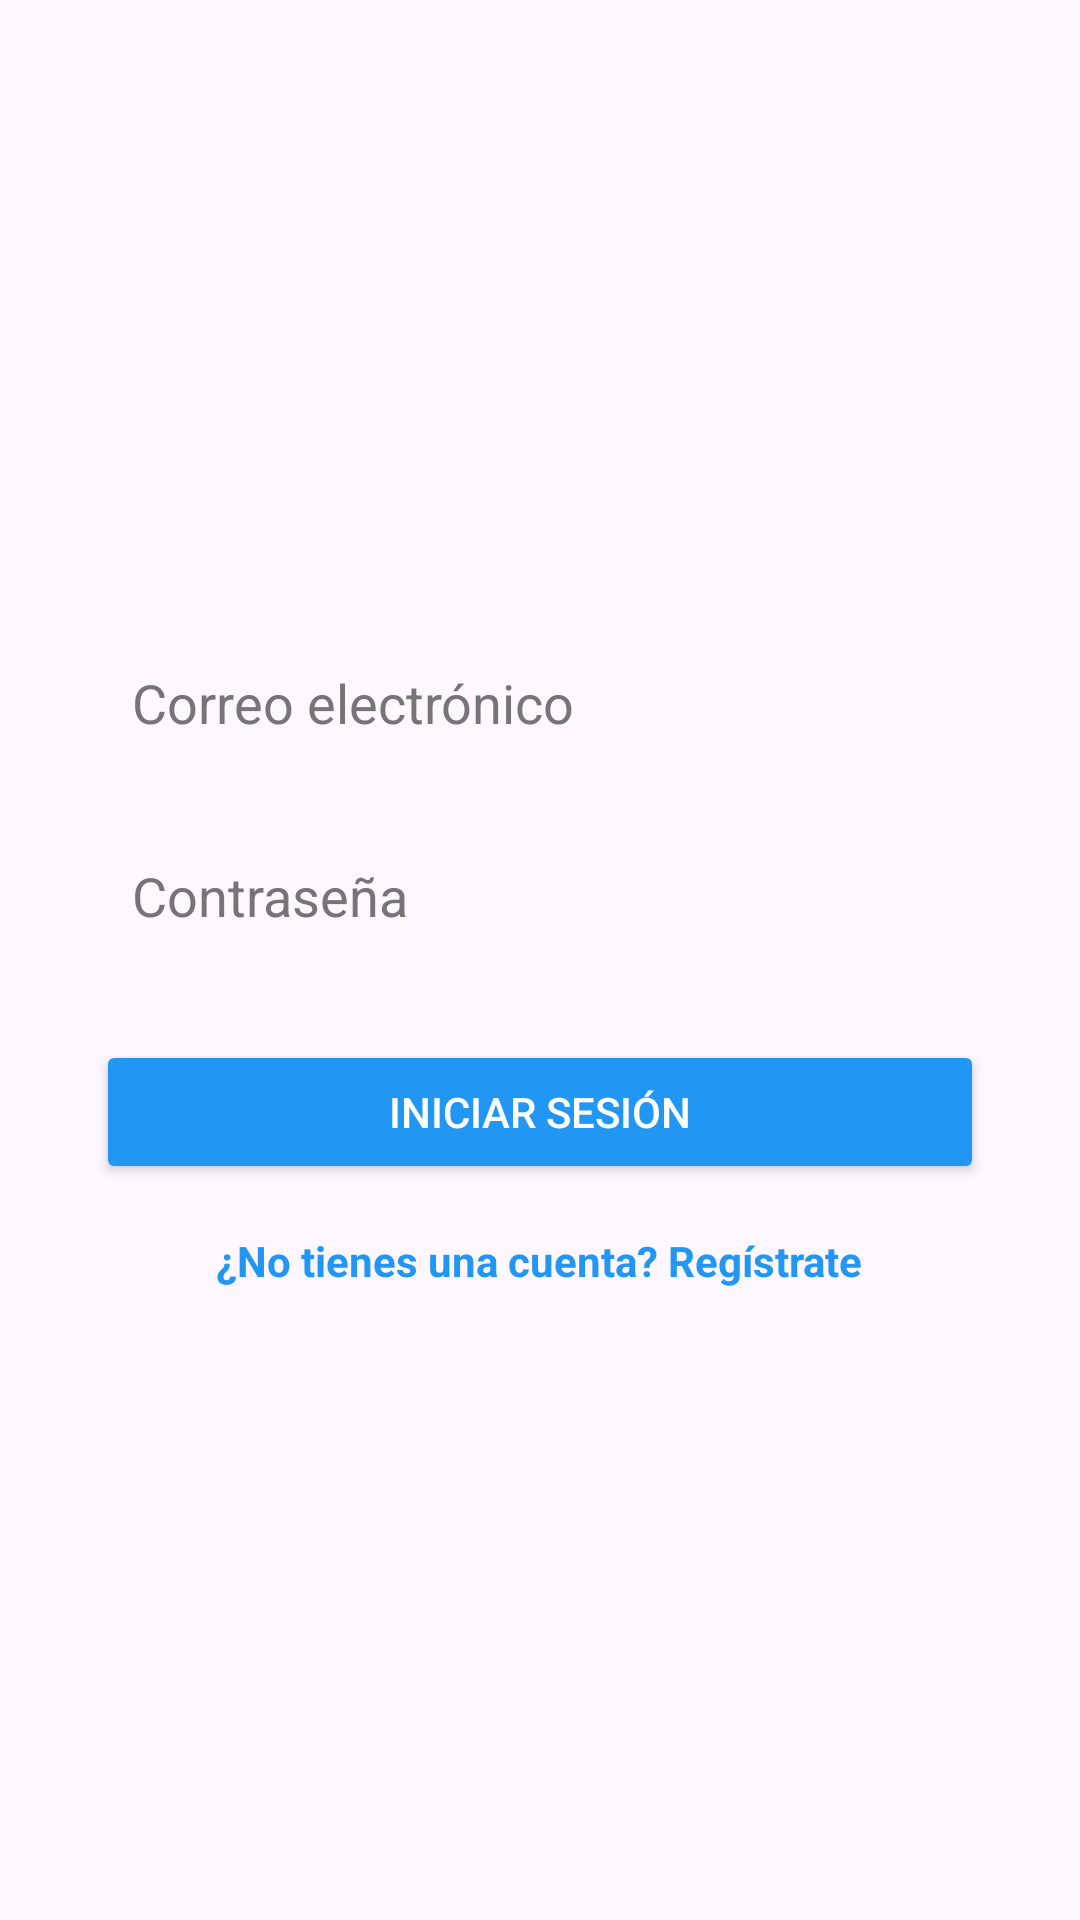

Write the Android layout XML for this screen, with the resource values it uses.
<!-- AndroidManifest.xml: application theme Theme.UI_Filter_APP -->
<!-- res/layout/activity_login.xml -->
<?xml version="1.0" encoding="utf-8"?>
<LinearLayout xmlns:android="http://schemas.android.com/apk/res/android"
    android:id="@+id/main"
    android:layout_width="match_parent"
    android:layout_height="match_parent"
    android:background="@drawable/login_image"
    android:gravity="center"
    android:orientation="vertical"
    android:padding="32dp">

    <EditText
    android:id="@+id/emailLogin"
    android:layout_width="match_parent"
    android:layout_height="wrap_content"
    android:background="@drawable/edittext_background"
    android:hint="Correo electrónico"
    android:inputType="textEmailAddress"
    android:padding="12dp"
    android:elevation="4dp" 
    android:textColorHint="#757575"/>

    <EditText
        android:id="@+id/passwordLogin"
        android:layout_width="match_parent"
        android:layout_height="wrap_content"
        android:layout_marginTop="16dp"
        android:background="@drawable/edittext_background"
        android:hint="Contraseña"
        android:inputType="textPassword"
        android:padding="12dp"
        android:elevation="4dp" 
        android:textColorHint="#757575"/>

    <Button
        android:id="@+id/loginButton"
        android:layout_width="match_parent"
        android:layout_height="wrap_content"
        android:layout_marginTop="24dp"
        android:backgroundTint="#2196F3"
        android:text="Iniciar Sesión"
        android:textColor="#FFFFFF" />

    <TextView
        android:id="@+id/goToRegister"
        android:layout_width="wrap_content"
        android:layout_height="wrap_content"
        android:layout_marginTop="16dp"
        android:text="¿No tienes una cuenta? Regístrate"
        android:textColor="#2196F3"
        android:textStyle="bold" />
</LinearLayout>
<!-- resources referenced by this layout -->
<resources>
  <style name="Theme.UI_Filter_APP" parent="Base.Theme.UI_Filter_APP" />
  <style name="Base.Theme.UI_Filter_APP" parent="Theme.Material3.DayNight.NoActionBar">
          
          
      </style>
</resources>
